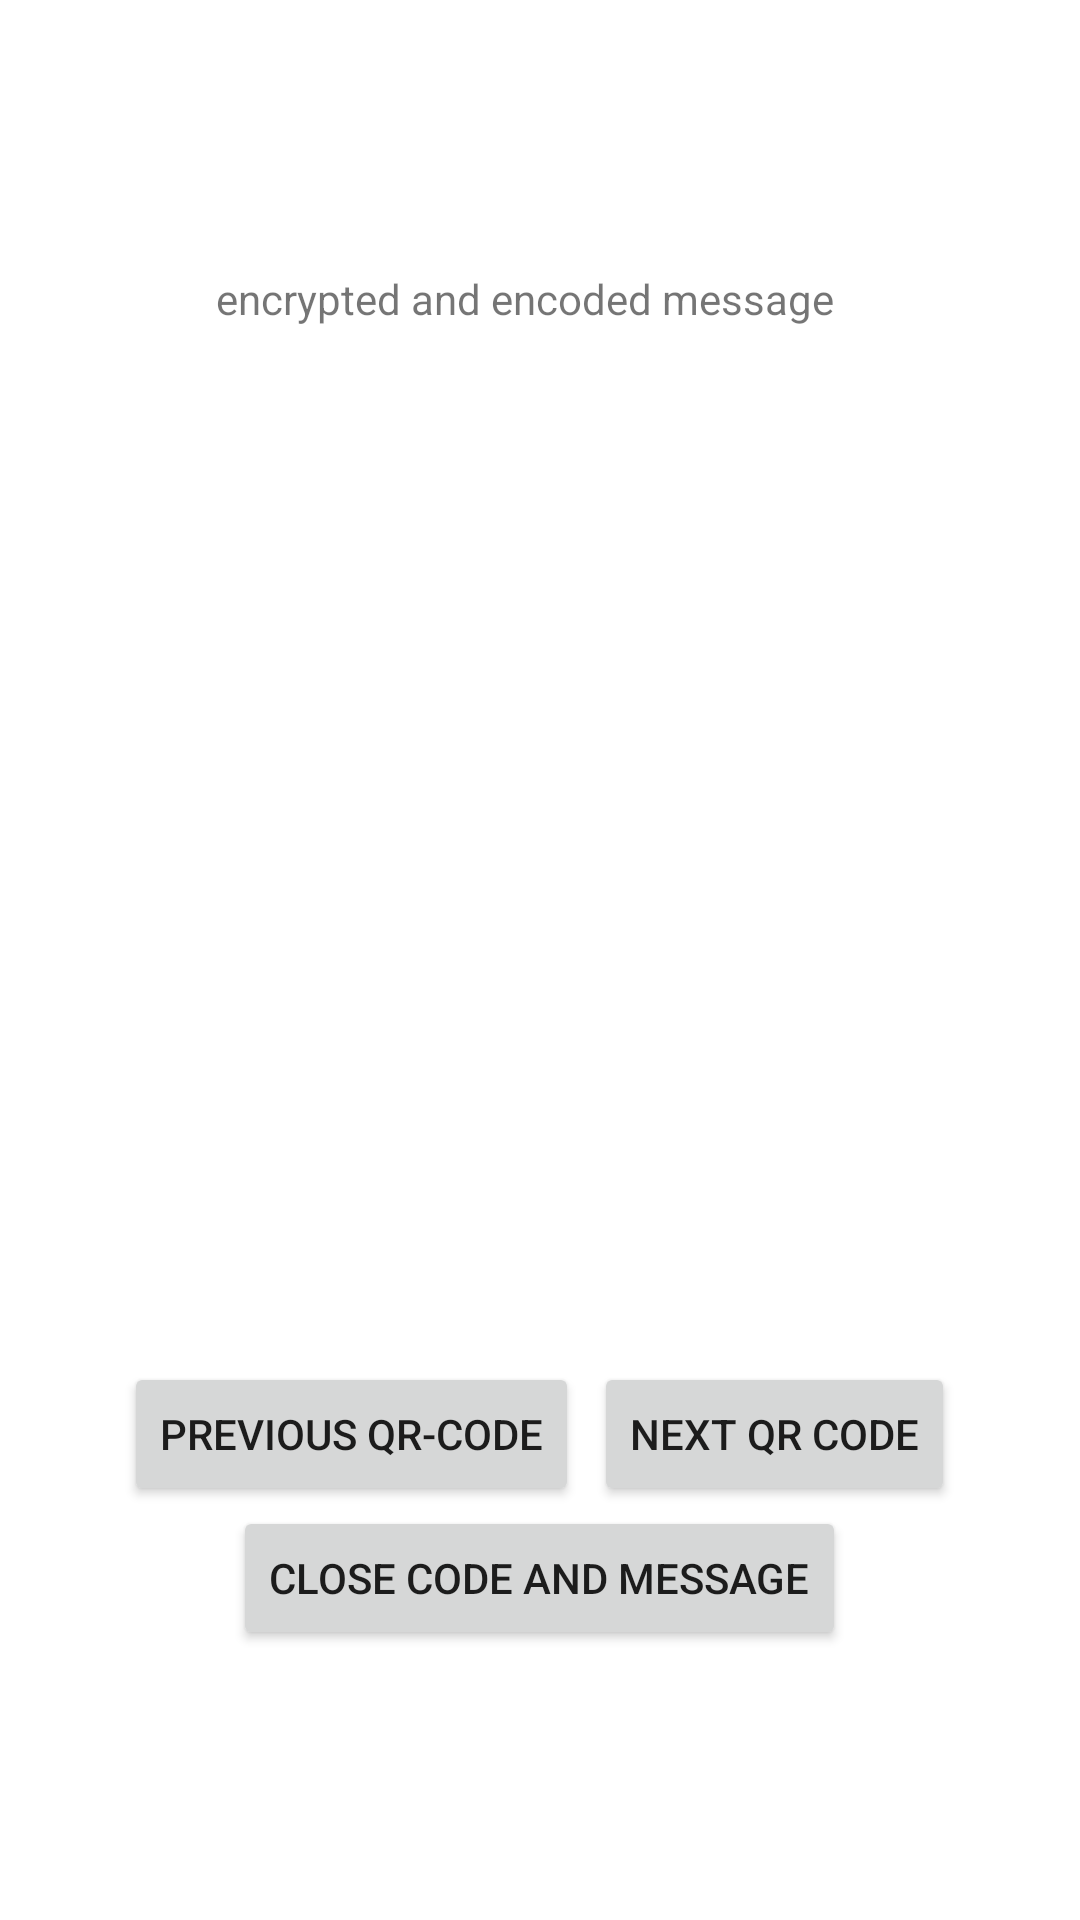

Layout XML and referenced resources for this Android screen:
<!-- AndroidManifest.xml: application theme Theme.Helio -->
<!-- res/layout/qrcode_dialog.xml -->
<?xml version="1.0" encoding="utf-8"?>
<androidx.constraintlayout.widget.ConstraintLayout xmlns:android="http://schemas.android.com/apk/res/android"
    xmlns:app="http://schemas.android.com/apk/res-auto"
    xmlns:tools="http://schemas.android.com/tools"
    android:layout_width="match_parent"
    android:layout_height="match_parent">

    <LinearLayout
        android:layout_width="0dp"
        android:layout_height="0dp"
        android:gravity="center"
        android:orientation="vertical"
        app:layout_constraintBottom_toBottomOf="parent"
        app:layout_constraintEnd_toEndOf="parent"
        app:layout_constraintStart_toStartOf="parent"
        app:layout_constraintTop_toTopOf="parent">

        <TextView
            android:id="@+id/qrStatusText"
            android:layout_width="216dp"
            android:layout_height="40dp"
            android:text="encrypted and encoded message" />

        <ImageView
            android:id="@+id/imageCode"
            android:layout_width="match_parent"
            android:layout_height="324dp"
            />


        <LinearLayout
            android:layout_width="wrap_content"
            android:layout_height="wrap_content"
            android:gravity="center"
            android:orientation="horizontal">


            <Button
                android:id="@+id/previousqr_code"
                android:layout_width="wrap_content"
                android:layout_height="wrap_content"
                android:text="previous QR-Code" />

            <Button
                android:id="@+id/nextqr_button"
                android:layout_width="wrap_content"
                android:layout_height="wrap_content"
                android:layout_marginLeft="5dp"
                android:text="next QR Code" />
        </LinearLayout>

        <Button
            android:id="@+id/close_button"
            android:layout_width="wrap_content"
            android:layout_height="wrap_content"
            android:text="CLOSE CODE AND MESSAGE" />

    </LinearLayout>


</androidx.constraintlayout.widget.ConstraintLayout>
<!-- resources referenced by this layout -->
<resources>
  <style name="Theme.Helio" parent="Theme.MaterialComponents.DayNight.DarkActionBar">
          
          <item name="colorPrimary">@color/purple_500</item>
          <item name="colorPrimaryVariant">@color/purple_700</item>
          <item name="colorOnPrimary">@color/white</item>
          
          <item name="colorSecondary">@color/teal_200</item>
          <item name="colorSecondaryVariant">@color/teal_700</item>
          <item name="colorOnSecondary">@color/black</item>
          
          <item name="android:statusBarColor">?attr/colorPrimaryVariant</item>
          
      </style>
  <!-- not gathered from this repository: default colours our renderer supplied (Android Studio template values) -->
  <color name="purple_500">#FF6200EE</color>
  <color name="purple_700">#FF3700B3</color>
  <color name="teal_200">#FF03DAC5</color>
  <color name="teal_700">#FF018786</color>
  <color name="black">#FF000000</color>
  <color name="white">#FFFFFFFF</color>
</resources>
